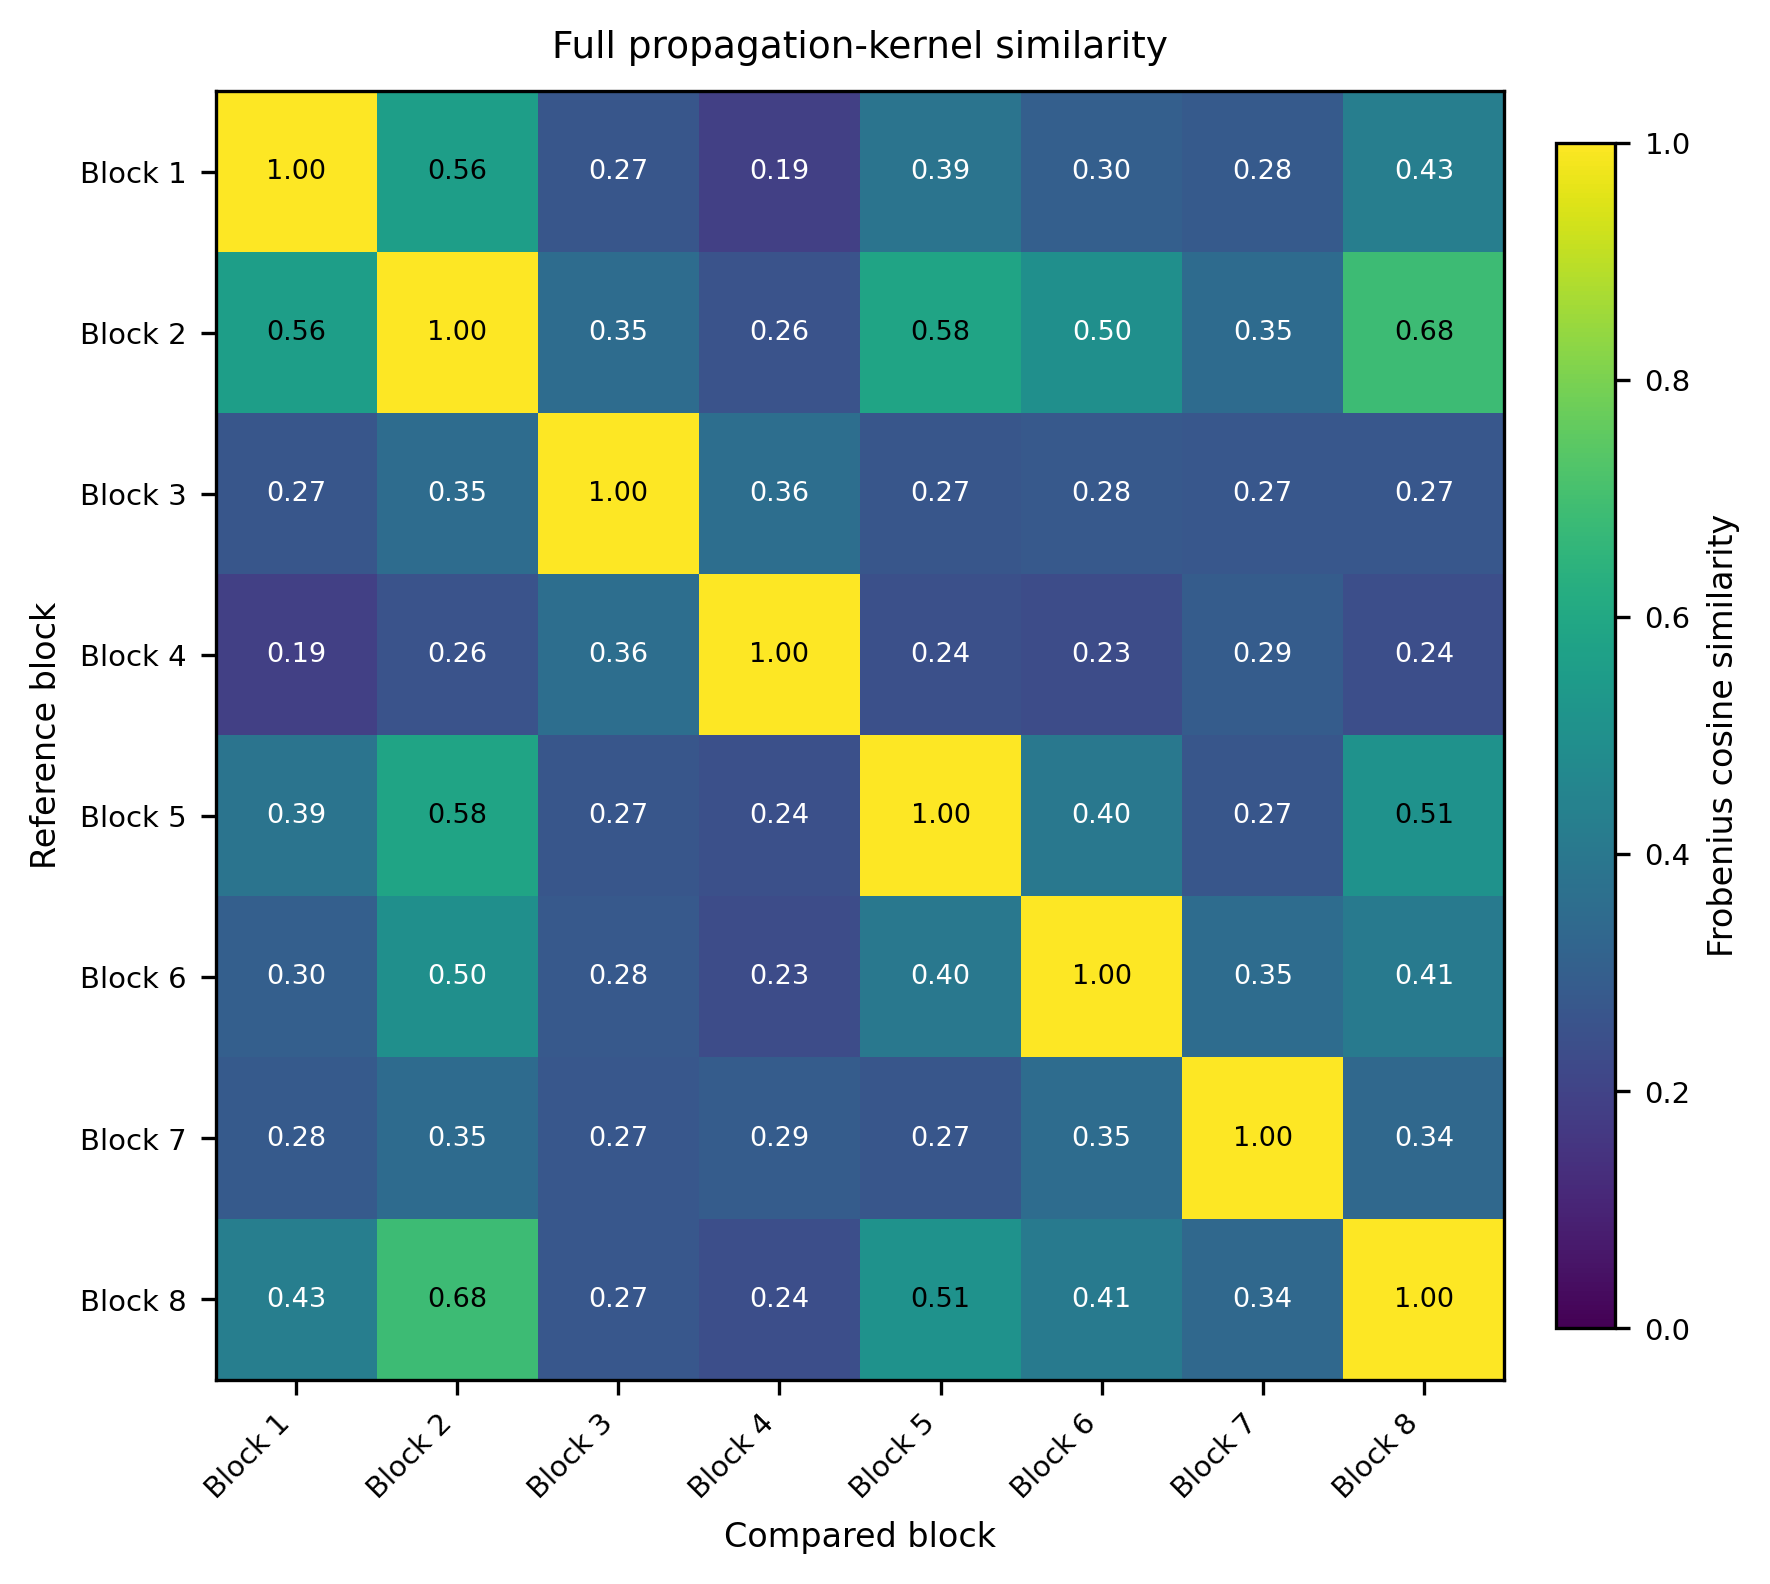

Source data for this figure (header and first rows):
, Block 1, Block 2, Block 3, Block 4, Block 5, Block 6, Block 7, Block 8
Block 1, 1, 0.5598, 0.268, 0.1896, 0.3855, 0.3043, 0.2827, 0.4279
Block 2, 0.5598, 1, 0.3518, 0.257, 0.585, 0.4971, 0.3482, 0.6846
Block 3, 0.268, 0.3518, 1, 0.3598, 0.2675, 0.2777, 0.2721, 0.2723
Block 4, 0.1896, 0.257, 0.3598, 1, 0.2433, 0.2331, 0.2926, 0.2421
Block 5, 0.3855, 0.585, 0.2675, 0.2433, 1, 0.4013, 0.2691, 0.5106
Block 6, 0.3043, 0.4971, 0.2777, 0.2331, 0.4013, 1, 0.3543, 0.409
Block 7, 0.2827, 0.3482, 0.2721, 0.2926, 0.2691, 0.3543, 1, 0.3366
Block 8, 0.4279, 0.6846, 0.2723, 0.2421, 0.5106, 0.409, 0.3366, 1
